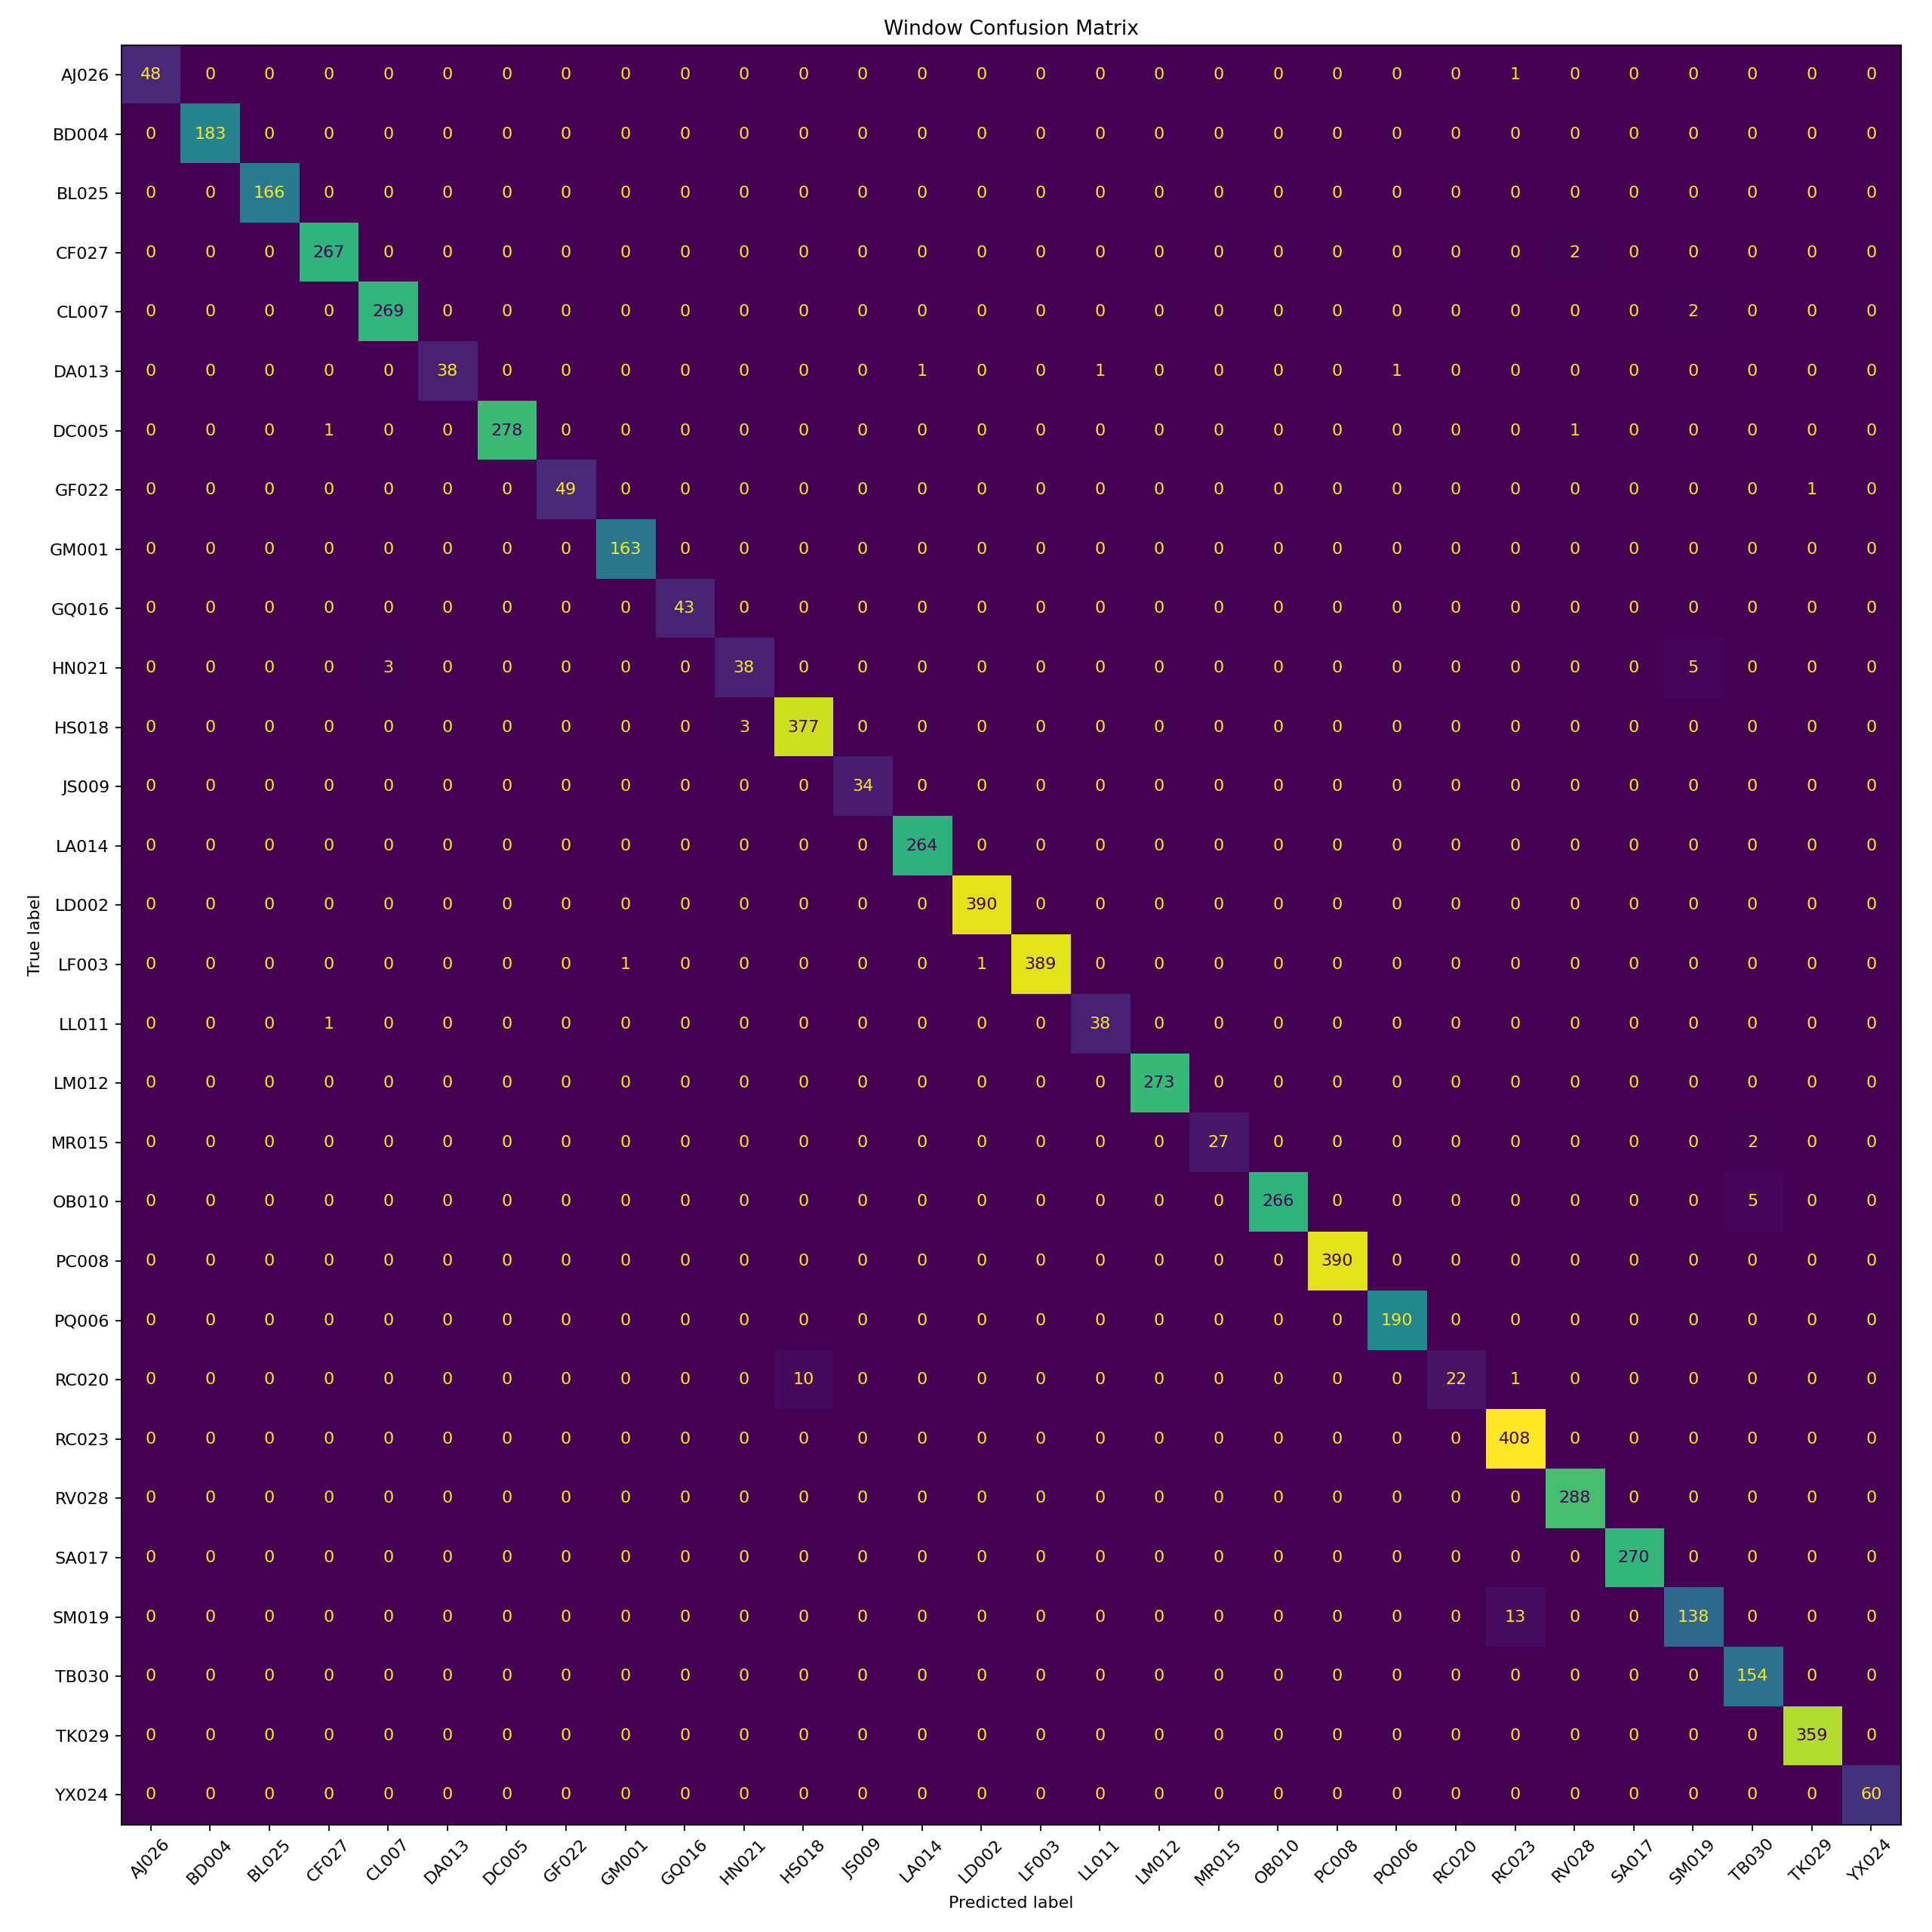

Values plotted in this chart, from the file beside it:
, AJ026, BD004, BL025, CF027, CL007, DA013, DC005, GF022, GM001, GQ016, HN021, HS018, JS009, LA014, LD002, LF003, LL011, LM012, MR015, OB010, PC008, PQ006, RC020
AJ026, 48, 0, 0, 0, 0, 0, 0, 0, 0, 0, 0, 0, 0, 0, 0, 0, 0, 0, 0, 0, 0, 0, 0
BD004, 0, 183, 0, 0, 0, 0, 0, 0, 0, 0, 0, 0, 0, 0, 0, 0, 0, 0, 0, 0, 0, 0, 0
BL025, 0, 0, 166, 0, 0, 0, 0, 0, 0, 0, 0, 0, 0, 0, 0, 0, 0, 0, 0, 0, 0, 0, 0
CF027, 0, 0, 0, 267, 0, 0, 0, 0, 0, 0, 0, 0, 0, 0, 0, 0, 0, 0, 0, 0, 0, 0, 0
CL007, 0, 0, 0, 0, 269, 0, 0, 0, 0, 0, 0, 0, 0, 0, 0, 0, 0, 0, 0, 0, 0, 0, 0
DA013, 0, 0, 0, 0, 0, 38, 0, 0, 0, 0, 0, 0, 0, 1, 0, 0, 1, 0, 0, 0, 0, 1, 0
DC005, 0, 0, 0, 1, 0, 0, 278, 0, 0, 0, 0, 0, 0, 0, 0, 0, 0, 0, 0, 0, 0, 0, 0
GF022, 0, 0, 0, 0, 0, 0, 0, 49, 0, 0, 0, 0, 0, 0, 0, 0, 0, 0, 0, 0, 0, 0, 0
GM001, 0, 0, 0, 0, 0, 0, 0, 0, 163, 0, 0, 0, 0, 0, 0, 0, 0, 0, 0, 0, 0, 0, 0
GQ016, 0, 0, 0, 0, 0, 0, 0, 0, 0, 43, 0, 0, 0, 0, 0, 0, 0, 0, 0, 0, 0, 0, 0
HN021, 0, 0, 0, 0, 3, 0, 0, 0, 0, 0, 38, 0, 0, 0, 0, 0, 0, 0, 0, 0, 0, 0, 0
HS018, 0, 0, 0, 0, 0, 0, 0, 0, 0, 0, 3, 377, 0, 0, 0, 0, 0, 0, 0, 0, 0, 0, 0
JS009, 0, 0, 0, 0, 0, 0, 0, 0, 0, 0, 0, 0, 34, 0, 0, 0, 0, 0, 0, 0, 0, 0, 0
LA014, 0, 0, 0, 0, 0, 0, 0, 0, 0, 0, 0, 0, 0, 264, 0, 0, 0, 0, 0, 0, 0, 0, 0
LD002, 0, 0, 0, 0, 0, 0, 0, 0, 0, 0, 0, 0, 0, 0, 390, 0, 0, 0, 0, 0, 0, 0, 0
LF003, 0, 0, 0, 0, 0, 0, 0, 0, 1, 0, 0, 0, 0, 0, 1, 389, 0, 0, 0, 0, 0, 0, 0
LL011, 0, 0, 0, 1, 0, 0, 0, 0, 0, 0, 0, 0, 0, 0, 0, 0, 38, 0, 0, 0, 0, 0, 0
LM012, 0, 0, 0, 0, 0, 0, 0, 0, 0, 0, 0, 0, 0, 0, 0, 0, 0, 273, 0, 0, 0, 0, 0
MR015, 0, 0, 0, 0, 0, 0, 0, 0, 0, 0, 0, 0, 0, 0, 0, 0, 0, 0, 27, 0, 0, 0, 0
OB010, 0, 0, 0, 0, 0, 0, 0, 0, 0, 0, 0, 0, 0, 0, 0, 0, 0, 0, 0, 266, 0, 0, 0
PC008, 0, 0, 0, 0, 0, 0, 0, 0, 0, 0, 0, 0, 0, 0, 0, 0, 0, 0, 0, 0, 390, 0, 0
PQ006, 0, 0, 0, 0, 0, 0, 0, 0, 0, 0, 0, 0, 0, 0, 0, 0, 0, 0, 0, 0, 0, 190, 0
RC020, 0, 0, 0, 0, 0, 0, 0, 0, 0, 0, 0, 10, 0, 0, 0, 0, 0, 0, 0, 0, 0, 0, 22
RC023, 0, 0, 0, 0, 0, 0, 0, 0, 0, 0, 0, 0, 0, 0, 0, 0, 0, 0, 0, 0, 0, 0, 0
RV028, 0, 0, 0, 0, 0, 0, 0, 0, 0, 0, 0, 0, 0, 0, 0, 0, 0, 0, 0, 0, 0, 0, 0
SA017, 0, 0, 0, 0, 0, 0, 0, 0, 0, 0, 0, 0, 0, 0, 0, 0, 0, 0, 0, 0, 0, 0, 0
SM019, 0, 0, 0, 0, 0, 0, 0, 0, 0, 0, 0, 0, 0, 0, 0, 0, 0, 0, 0, 0, 0, 0, 0
TB030, 0, 0, 0, 0, 0, 0, 0, 0, 0, 0, 0, 0, 0, 0, 0, 0, 0, 0, 0, 0, 0, 0, 0
TK029, 0, 0, 0, 0, 0, 0, 0, 0, 0, 0, 0, 0, 0, 0, 0, 0, 0, 0, 0, 0, 0, 0, 0
YX024, 0, 0, 0, 0, 0, 0, 0, 0, 0, 0, 0, 0, 0, 0, 0, 0, 0, 0, 0, 0, 0, 0, 0
